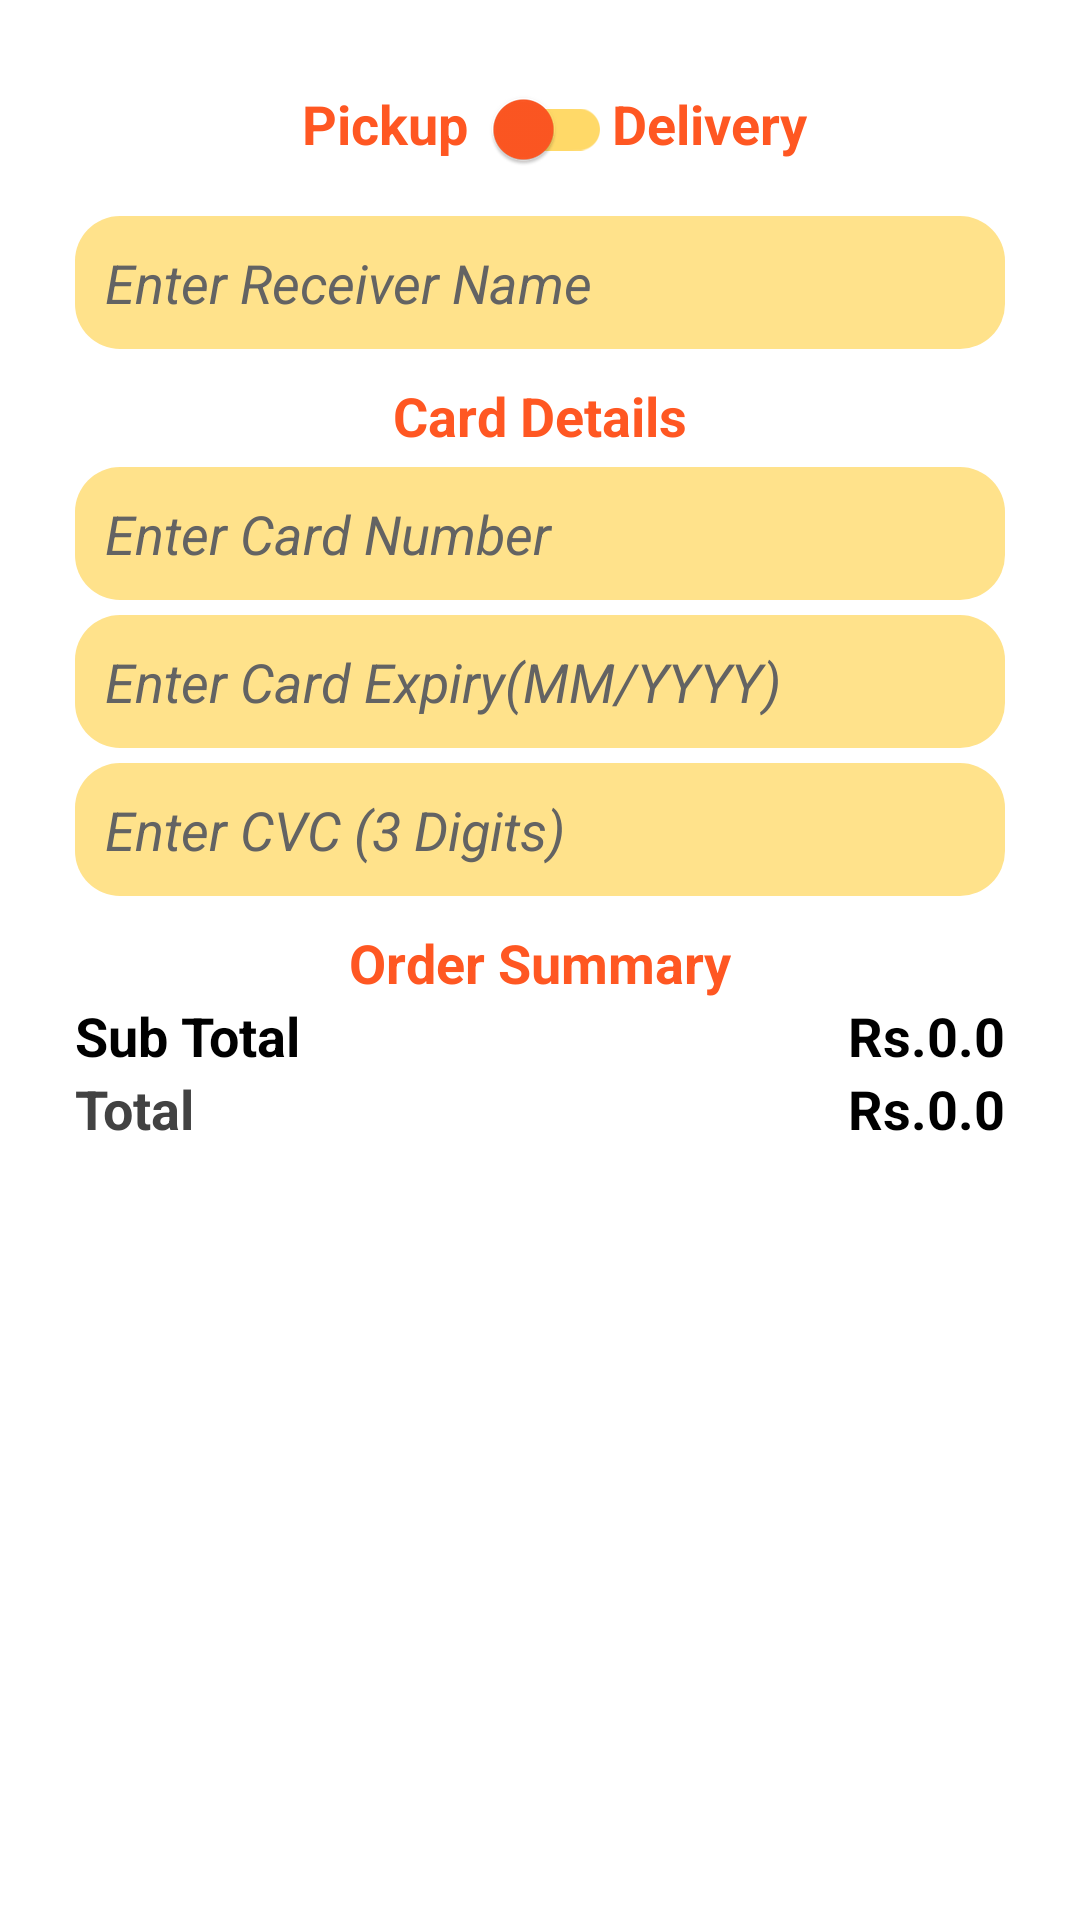

Layout XML and referenced resources for this Android screen:
<!-- AndroidManifest.xml: application theme Theme.FoodGate -->
<!-- res/layout/activity_customer_details.xml -->
<?xml version="1.0" encoding="utf-8"?>
<ScrollView xmlns:android="http://schemas.android.com/apk/res/android"
    xmlns:app="http://schemas.android.com/apk/res-auto"
    xmlns:tools="http://schemas.android.com/tools"
    android:layout_width="match_parent"
    android:layout_height="match_parent"
    tools:context=".CustomerDetailsActivity"
        >
    <androidx.constraintlayout.widget.ConstraintLayout
        android:layout_width="match_parent"
        android:layout_height="match_parent">


        <TextView android:id="@+id/tvCustomerDetails"
            android:layout_width="wrap_content"
            android:layout_height="wrap_content"
            app:layout_constraintStart_toStartOf="parent"
            app:layout_constraintEnd_toEndOf="parent"
            app:layout_constraintTop_toTopOf="parent"
            android:textColor="@color/orange" />

        <TextView android:id="@+id/tvPickup"
            android:layout_width="wrap_content"
            android:layout_height="wrap_content"
            app:layout_constraintEnd_toStartOf="@+id/switchDelivery"
           app:layout_constraintTop_toBottomOf="@+id/tvCustomerDetails"
            android:text="Pickup"
            android:layout_marginTop="10dp"
            android:textColor="@color/orange"
            android:textSize="18sp"
            android:textStyle="bold"/>

        <androidx.appcompat.widget.SwitchCompat android:id="@+id/switchDelivery"
            android:layout_width="wrap_content"
            android:layout_height="wrap_content"
            app:layout_constraintStart_toStartOf="parent"
            app:layout_constraintEnd_toEndOf="parent"
            app:layout_constraintTop_toBottomOf="@+id/tvCustomerDetails"
            android:layout_marginStart="10dp"
            app:thumbTint="@color/orange"
            app:trackTint="@color/yellow"
            android:layout_marginEnd="10dp"
            android:layout_marginBottom="10dp"/>

        <TextView android:id="@+id/tvDelivery"
            android:layout_width="wrap_content"
            android:layout_height="wrap_content"
            app:layout_constraintStart_toEndOf="@+id/switchDelivery"
            app:layout_constraintTop_toBottomOf="@+id/tvCustomerDetails"
            android:text="Delivery"
            android:layout_marginTop="10dp"
            android:textColor="@color/orange"
            android:textSize="18sp"
            android:textStyle="bold"/>

        <EditText android:id="@+id/inputName"
            android:layout_width="match_parent"
            android:layout_height="wrap_content"
            app:layout_constraintStart_toStartOf="parent"
            app:layout_constraintEnd_toEndOf="parent"
            app:layout_constraintTop_toBottomOf="@id/switchDelivery"
            android:layout_marginStart="25dp"
            android:layout_marginEnd="25dp"
            android:padding="10dp"
            android:layout_marginTop="05dp"
            android:textStyle="italic"
            android:textColorHint="#636363"
            android:background="@drawable/edit_text"
            android:layout_marginBottom="05dp"
            android:hint="Enter Receiver Name"/>

        <EditText android:id="@+id/inputAddress"
            android:layout_width="match_parent"
            android:layout_height="wrap_content"
            app:layout_constraintStart_toStartOf="parent"
            app:layout_constraintEnd_toEndOf="parent"
            app:layout_constraintTop_toBottomOf="@id/inputName"
            android:hint="Enter Your Address"
            android:layout_marginStart="25dp"
            android:layout_marginEnd="25dp"
            android:padding="10dp"
            android:layout_marginTop="05dp"
            android:textStyle="italic"
            android:textColorHint="#636363"
            android:background="@drawable/edit_text"
            android:layout_marginBottom="05dp"
            android:visibility="gone"/>


        <TextView android:id="@+id/tvCardDetails"
            android:layout_width="wrap_content"
            android:layout_height="wrap_content"
            app:layout_constraintStart_toStartOf="parent"
            app:layout_constraintEnd_toEndOf="parent"
            app:layout_constraintTop_toBottomOf="@+id/inputAddress"
            android:layout_margin="10dp"
            android:text="Card Details"
            android:textColor="@color/orange"
            android:textSize="18sp"
            android:textStyle="bold"/>

        <EditText android:id="@+id/inputCardNumber"
            android:layout_width="match_parent"
            android:layout_height="wrap_content"
            app:layout_constraintStart_toStartOf="parent"
            app:layout_constraintEnd_toEndOf="parent"
            app:layout_constraintTop_toBottomOf="@id/tvCardDetails"
            android:layout_marginBottom="05dp"
            android:hint="Enter Card Number"
            android:inputType="number"
            android:layout_marginStart="25dp"
            android:layout_marginEnd="25dp"
            android:padding="10dp"
            android:layout_marginTop="05dp"
            android:textStyle="italic"
            android:textColorHint="#636363"
            android:background="@drawable/edit_text"
            android:maxLength="16"/>

        <EditText android:id="@+id/inputCardExpiry"
            android:layout_width="match_parent"
            android:layout_height="wrap_content"
            app:layout_constraintStart_toStartOf="parent"
            app:layout_constraintEnd_toEndOf="parent"
            app:layout_constraintTop_toBottomOf="@id/inputCardNumber"
            android:layout_marginBottom="05dp"
            android:hint="Enter Card Expiry(MM/YYYY)"
            android:inputType="number"
            android:layout_marginStart="25dp"
            android:layout_marginEnd="25dp"
            android:padding="10dp"
            android:layout_marginTop="05dp"
            android:textStyle="italic"
            android:textColorHint="#636363"
            android:background="@drawable/edit_text"
            android:maxLength="6"/>

        <EditText android:id="@+id/inputCardPin"
            android:layout_width="match_parent"
            android:layout_height="wrap_content"
            app:layout_constraintStart_toStartOf="parent"
            app:layout_constraintEnd_toEndOf="parent"
            app:layout_constraintTop_toBottomOf="@id/inputCardExpiry"
            android:layout_marginBottom="05dp"
            android:hint="Enter CVC (3 Digits)"
            android:inputType="number"
            android:layout_marginStart="25dp"
            android:layout_marginEnd="25dp"
            android:padding="10dp"
            android:layout_marginTop="05dp"
            android:textStyle="italic"
            android:textColorHint="#636363"
            android:background="@drawable/edit_text"
            android:maxLength="3"/>

        <TextView android:id="@+id/tvTotalItems"
            android:layout_width="wrap_content"
            android:layout_height="wrap_content"
            app:layout_constraintStart_toStartOf="parent"
            app:layout_constraintEnd_toEndOf="parent"
            app:layout_constraintTop_toBottomOf="@+id/inputCardPin"
            android:layout_margin="10dp"
            android:text="Order Summary"
            android:textColor="@color/orange"
            android:textSize="18sp"
            android:textStyle="bold"/>

        <androidx.recyclerview.widget.RecyclerView
            android:id="@+id/cartItemsRecyclerView"
            android:layout_width="match_parent"
            android:layout_height="wrap_content"
            app:layout_constraintStart_toStartOf="parent"
            app:layout_constraintEnd_toEndOf="parent"
            app:layout_constraintTop_toBottomOf="@+id/tvTotalItems"
            android:nestedScrollingEnabled="false"/>

        <TextView android:id="@+id/tvSubtotal"
            android:layout_width="wrap_content"
            android:layout_height="wrap_content"
            app:layout_constraintStart_toStartOf="parent"
            app:layout_constraintTop_toBottomOf="@+id/cartItemsRecyclerView"
            android:layout_marginStart="25dp"
            android:text="Sub Total"
            android:textColor="@color/black"
            android:textSize="18sp"
            android:textStyle="bold"/>

        <TextView android:id="@+id/tvSubtotalAmount"
            android:layout_width="wrap_content"
            android:layout_height="wrap_content"
            app:layout_constraintEnd_toEndOf="parent"
            app:layout_constraintTop_toBottomOf="@+id/cartItemsRecyclerView"
            android:layout_marginEnd="25dp"
            android:textColor="@color/black"
            android:text="Rs.0.0"
            android:textSize="18sp"
            android:textStyle="bold"/>

        <TextView android:id="@+id/tvDeliveryCharge"
            android:layout_width="wrap_content"
            android:layout_height="wrap_content"
            app:layout_constraintStart_toStartOf="parent"
            app:layout_constraintTop_toBottomOf="@+id/tvSubtotal"
            android:text="Delivery Charge"
            android:visibility="gone"
            android:textColor="@color/black"
            android:layout_marginStart="25dp"
            android:textSize="18sp"
            android:textStyle="bold"/>

        <TextView android:id="@+id/tvDeliveryChargeAmount"
            android:layout_width="wrap_content"
            android:layout_height="wrap_content"
            app:layout_constraintEnd_toEndOf="parent"
            app:layout_constraintTop_toBottomOf="@+id/tvSubtotal"
            android:layout_marginEnd="25dp"
            android:textColor="@color/black"
            android:text="Rs.0.0"
            android:textSize="18sp"
            android:textStyle="bold"
            android:visibility="gone"/>

        <TextView android:id="@+id/tvTotal"
            android:layout_width="wrap_content"
            android:layout_height="wrap_content"
            app:layout_constraintStart_toStartOf="parent"
            app:layout_constraintTop_toBottomOf="@+id/tvDeliveryCharge"
            android:layout_marginStart="25dp"
            android:text="Total"
            android:textColor="@color/cardview_dark_background"
            android:textSize="18sp"
            android:textStyle="bold"/>

        <TextView android:id="@+id/tvTotalAmount"
            android:layout_width="wrap_content"
            android:layout_height="wrap_content"
            app:layout_constraintEnd_toEndOf="parent"
            app:layout_constraintTop_toBottomOf="@+id/tvDeliveryCharge"
            android:layout_marginEnd="25dp"
            android:textColor="@color/black"
            android:text="Rs.0.0"
            android:textSize="18sp"
            android:textStyle="bold"/>

        <TextView android:id="@+id/buttonPlaceYourOrder"
            android:layout_width="match_parent"
            android:layout_height="wrap_content"
            app:layout_constraintStart_toStartOf="parent"
            app:layout_constraintEnd_toEndOf="parent"
            app:layout_constraintTop_toBottomOf="@+id/tvTotal"
            android:text="CONFIRM"
            android:textSize="20sp"
            android:textColor="@color/white"
            android:textStyle="bold"
            android:gravity="center"
            android:padding="10dp"
            android:layout_margin="25dp"
            android:background="@drawable/button_bg"
            />


    </androidx.constraintlayout.widget.ConstraintLayout>
</ScrollView>
<!-- resources referenced by this layout -->
<resources>
  <color name="black">#FF000000</color>
  <color name="orange">#FF5722</color>
  <color name="white">#FFFFFFFF</color>
  <color name="yellow">#FFD968</color>
  <!-- drawable edit_text (drawable) -->
  <?xml version="1.0" encoding="utf-8"?>
  <shape xmlns:android="http://schemas.android.com/apk/res/android"
      android:shape="rectangle"
      android:padding="10dp">
  
      <solid android:color="#FFE28B" />
      <corners
          android:bottomRightRadius="15dp"
          android:bottomLeftRadius="15dp"
          android:topLeftRadius="15dp"
          android:topRightRadius="15dp" />
  </shape>
  <style name="Theme.FoodGate" parent="Base.Theme.FoodGate" />
  <style name="Base.Theme.FoodGate" parent="Theme.MaterialComponents.DayNight.DarkActionBar">
          
          <item name="colorPrimary">@color/purple_500</item>
          <item name="colorPrimaryVariant">@color/purple_700</item>
          <item name="colorOnPrimary">@color/white</item>
          
          <item name="colorSecondary">@color/teal_200</item>
          <item name="colorSecondaryVariant">@color/teal_700</item>
          <item name="colorOnSecondary">@color/black</item>
      </style>
  <color name="purple_500">#FF5722</color>
  <color name="purple_700">#FF5722</color>
  <color name="teal_200">#FF03DAC5</color>
  <color name="teal_700">#FF018786</color>
</resources>
